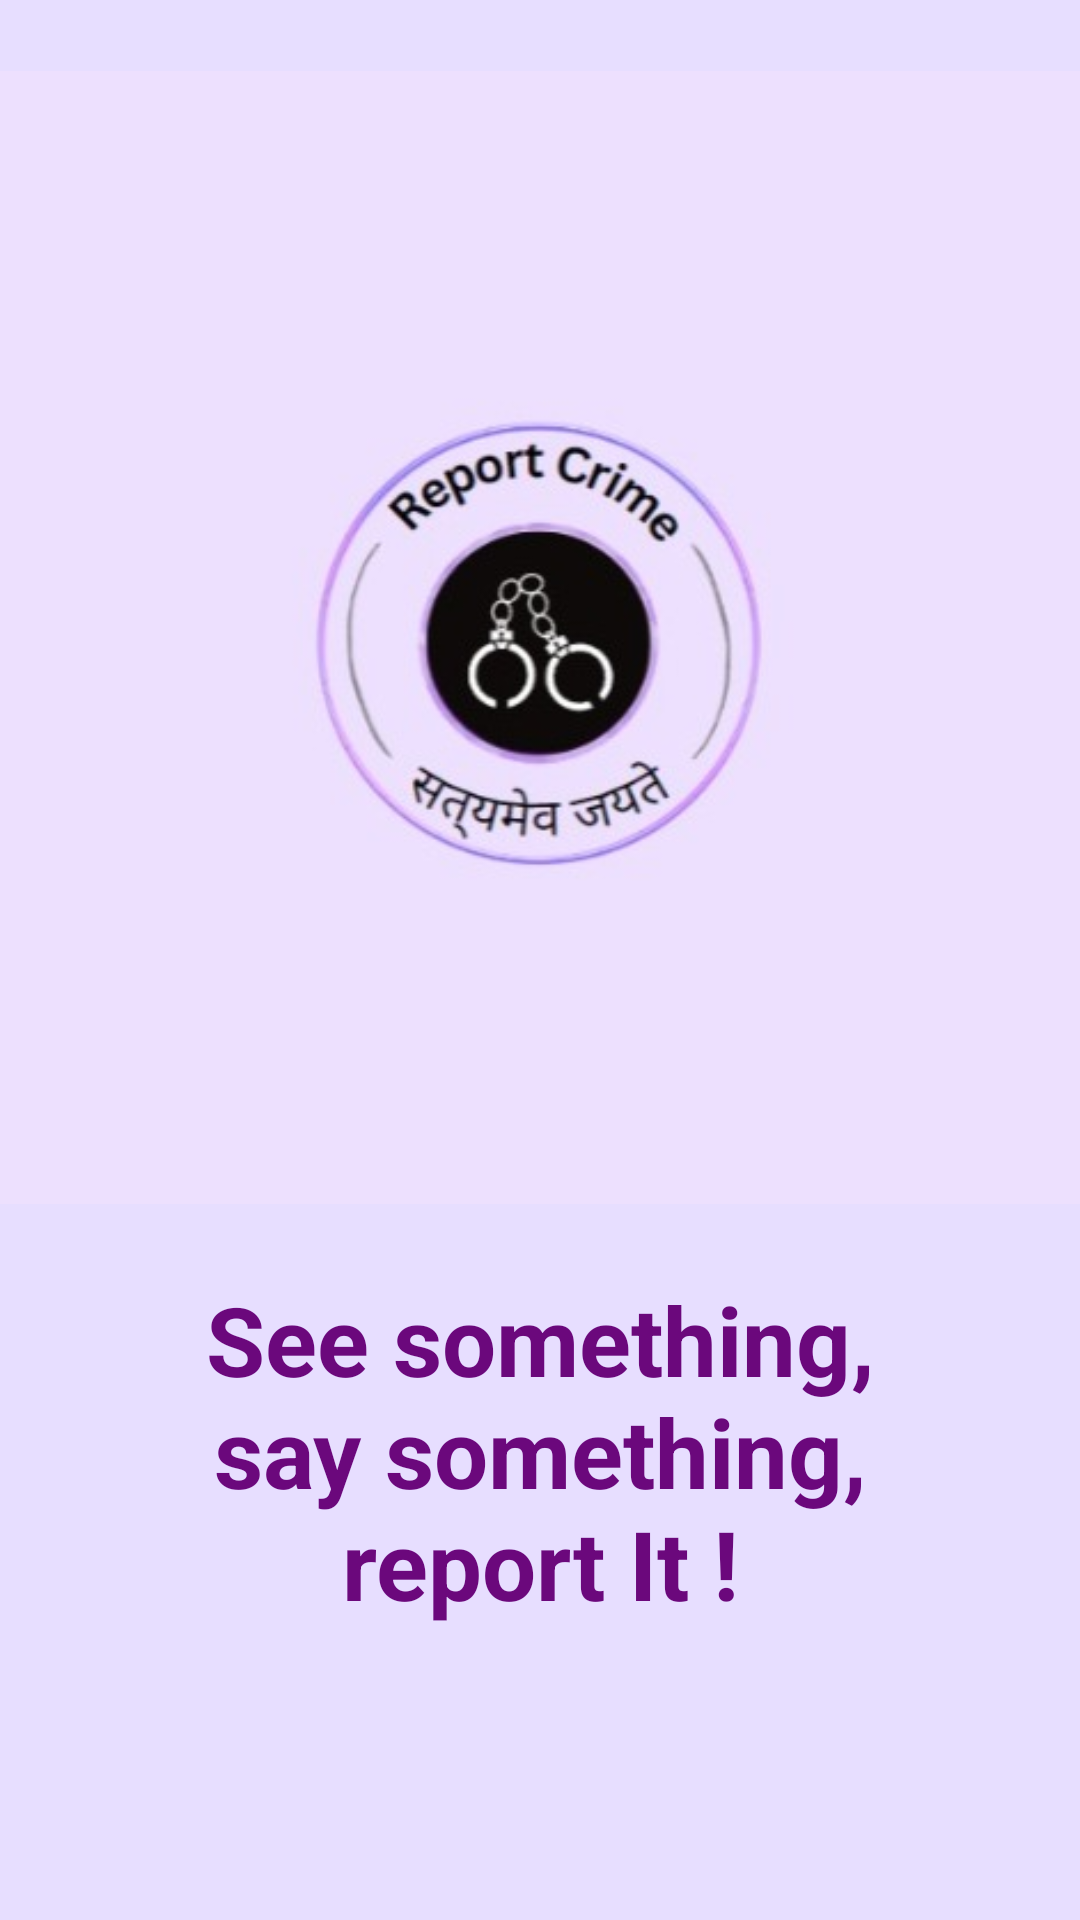

Write the Android layout XML for this screen, with the resource values it uses.
<!-- AndroidManifest.xml: application theme Theme.CrimeReport -->
<!-- res/layout/activity_splash.xml -->
<?xml version="1.0" encoding="utf-8"?>
<LinearLayout xmlns:android="http://schemas.android.com/apk/res/android"
    xmlns:app="http://schemas.android.com/apk/res-auto"
    xmlns:tools="http://schemas.android.com/tools"
    android:layout_width="match_parent"
    android:layout_height="match_parent"
    tools:context=".SplashActivity"
    android:orientation="vertical"
    android:background="#E7DEFF">

    <ImageView
        android:id="@+id/imageView4"
        android:layout_width="match_parent"
        android:layout_height="425dp"
        app:srcCompat="@drawable/logo1" />

    <TextView
        android:id="@+id/textView3"
        android:layout_width="match_parent"
        android:layout_height="wrap_content"
        android:gravity="center"
        android:text="See something,
                    say something,
                    report It !"
        android:textColor="#6B087C"
        android:textSize="32dp"
        android:textStyle="bold" />




</LinearLayout>
<!-- resources referenced by this layout -->
<resources>
  <!-- drawable logo1: jpg bitmap (drawable, 14844 bytes) -->
  <style name="Theme.CrimeReport" parent="Base.Theme.CrimeReport" />
  <style name="Base.Theme.CrimeReport" parent="Theme.Material3.DayNight.NoActionBar">
          
          
      </style>
</resources>
